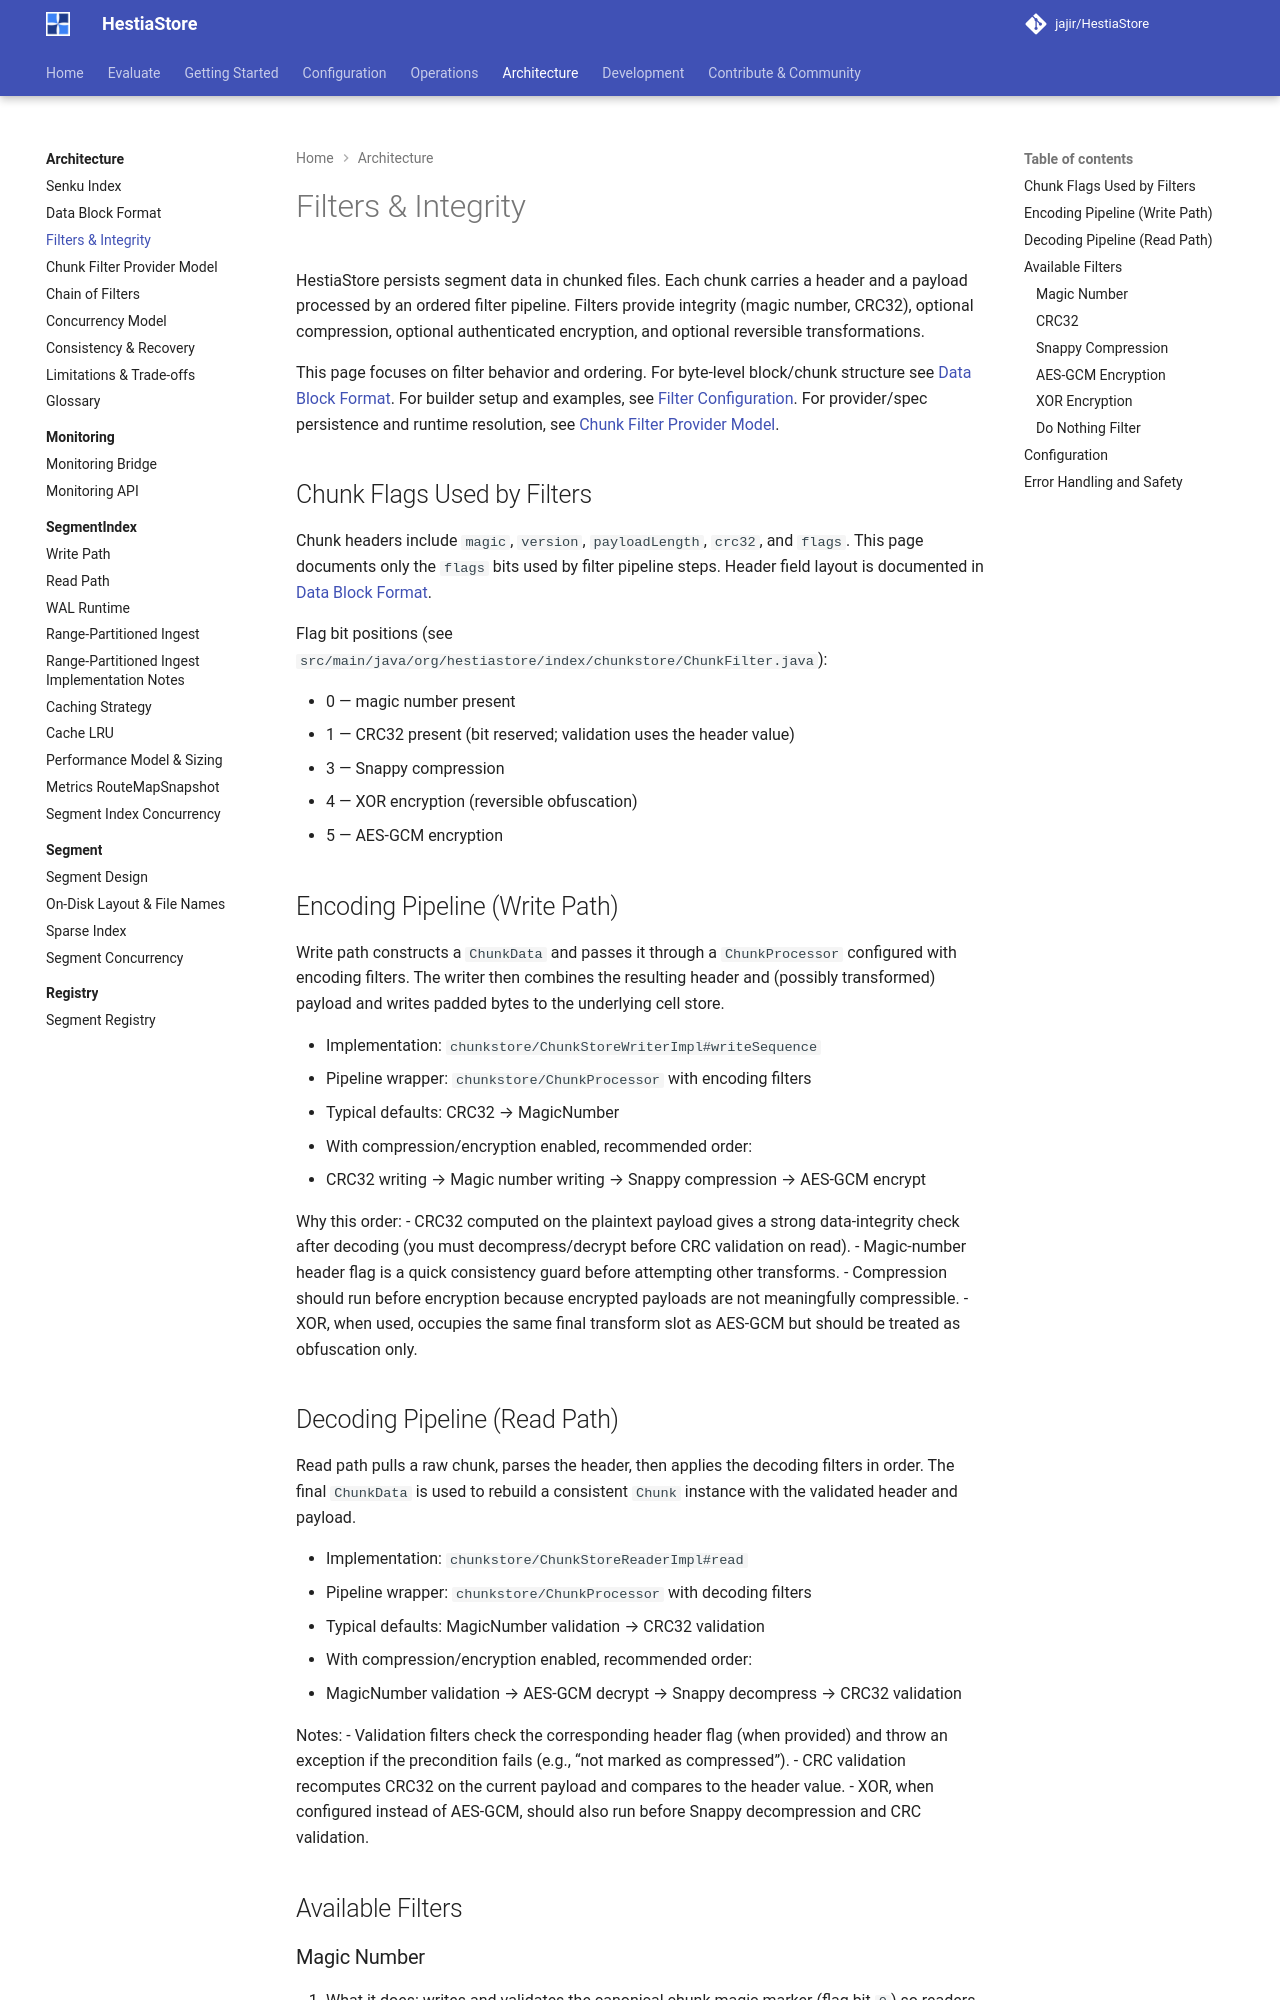

repository: jajir/HestiaStore · page: architecture/filters/index.html · generator: mkdocs

# Filters & Integrity

HestiaStore persists segment data in chunked files. Each chunk carries a header
and a payload processed by an ordered filter pipeline. Filters provide
integrity (magic number, CRC32), optional compression, optional authenticated
encryption, and optional reversible transformations.

This page focuses on filter behavior and ordering. For byte-level block/chunk
structure see [Data Block Format](datablock.md). For builder setup and
examples, see [Filter Configuration](../configuration/filters.md). For
provider/spec persistence and runtime resolution, see
[Chunk Filter Provider Model](chunk-filter-provider-model.md).

## Chunk Flags Used by Filters

Chunk headers include `magic`, `version`, `payloadLength`, `crc32`, and `flags`.
This page documents only the `flags` bits used by filter pipeline steps.
Header field layout is documented in [Data Block Format](datablock.md).

Flag bit positions (see `src/main/java/org/hestiastore/index/chunkstore/ChunkFilter.java`):

- 0 — magic number present
- 1 — CRC32 present (bit reserved; validation uses the header value)
- 3 — Snappy compression
- 4 — XOR encryption (reversible obfuscation)
- 5 — AES-GCM encryption

## Encoding Pipeline (Write Path)

Write path constructs a `ChunkData` and passes it through a `ChunkProcessor` configured with encoding filters. The writer then combines the resulting header and (possibly transformed) payload and writes padded bytes to the underlying cell store.

- Implementation: `chunkstore/ChunkStoreWriterImpl#writeSequence`
- Pipeline wrapper: `chunkstore/ChunkProcessor` with encoding filters
- Typical defaults: CRC32 → MagicNumber
- With compression/encryption enabled, recommended order:
  - CRC32 writing → Magic number writing → Snappy compression → AES-GCM encrypt

Why this order:
- CRC32 computed on the plaintext payload gives a strong data‑integrity check after decoding (you must decompress/decrypt before CRC validation on read).
- Magic‑number header flag is a quick consistency guard before attempting other transforms.
- Compression should run before encryption because encrypted payloads are not
  meaningfully compressible.
- XOR, when used, occupies the same final transform slot as AES-GCM but should
  be treated as obfuscation only.

## Decoding Pipeline (Read Path)

Read path pulls a raw chunk, parses the header, then applies the decoding filters in order. The final `ChunkData` is used to rebuild a consistent `Chunk` instance with the validated header and payload.

- Implementation: `chunkstore/ChunkStoreReaderImpl#read`
- Pipeline wrapper: `chunkstore/ChunkProcessor` with decoding filters
- Typical defaults: MagicNumber validation → CRC32 validation
- With compression/encryption enabled, recommended order:
  - MagicNumber validation → AES-GCM decrypt → Snappy decompress → CRC32 validation

Notes:
- Validation filters check the corresponding header flag (when provided) and throw an exception if the precondition fails (e.g., “not marked as compressed”).
- CRC validation recomputes CRC32 on the current payload and compares to the header value.
- XOR, when configured instead of AES-GCM, should also run before Snappy
  decompression and CRC validation.

## Available Filters
